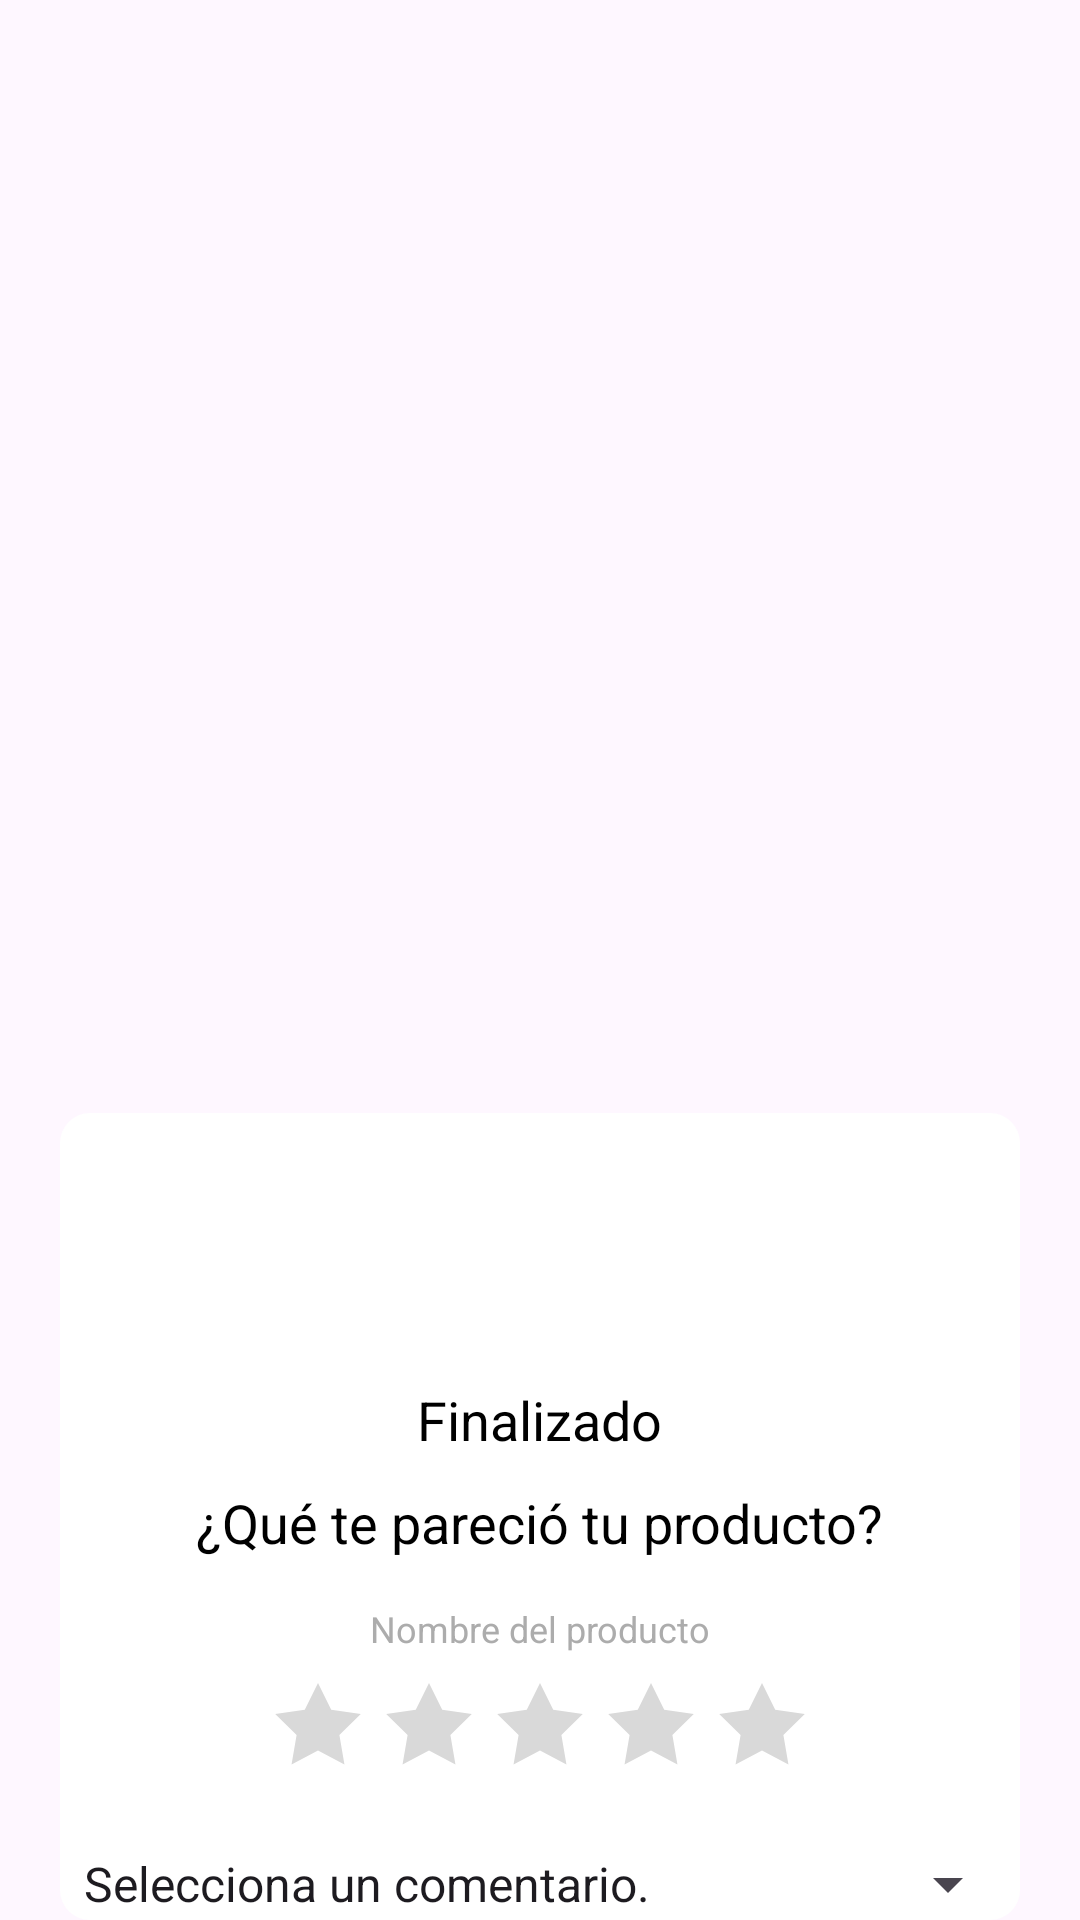

Write the Android layout XML for this screen, with the resource values it uses.
<!-- AndroidManifest.xml: application theme Theme.DeliEver -->
<!-- res/layout/finalizado_dialog.xml -->
<?xml version="1.0" encoding="utf-8"?>
<androidx.constraintlayout.widget.ConstraintLayout xmlns:android="http://schemas.android.com/apk/res/android"
    xmlns:app="http://schemas.android.com/apk/res-auto"
    xmlns:tools="http://schemas.android.com/tools"
    android:id="@+id/finalizado_constraint"
    android:layout_width="320dp"
    android:layout_height="wrap_content">

    <LinearLayout
        android:id="@+id/layoutDialog"
        android:layout_width="320dp"
        android:layout_height="wrap_content"
        android:background="@drawable/custom_bkg"
        android:gravity="center"
        android:orientation="vertical"
        app:layout_constraintBottom_toBottomOf="parent"
        app:layout_constraintEnd_toEndOf="parent"
        app:layout_constraintStart_toStartOf="parent">

        
        <ImageView
            android:layout_width="70dp"
            android:layout_height="70dp"
            android:layout_gravity="center"
            android:layout_marginTop="10dp"
            android:src="@drawable/sucess"/>

        
        <TextView
            android:layout_width="wrap_content"
            android:layout_height="wrap_content"
            android:layout_marginTop="10dp"
            android:text="Finalizado"
            android:textColor="@color/black"
            android:textSize="18sp"
            tools:ignore="HardcodedText" />

        
        <TextView
            android:layout_width="wrap_content"
            android:layout_height="wrap_content"
            android:layout_marginTop="10dp"
            android:text="¿Qué te pareció tu producto?"
            android:textColor="@color/black"
            android:textSize="18sp"
            tools:ignore="HardcodedText" />

        
        <TextView
            android:id="@+id/txt_nameProducto"
            android:layout_width="wrap_content"
            android:layout_height="wrap_content"
            android:layout_marginTop="15dp"
            android:text="Nombre del producto"
            android:textColor="#ACACAC"
            android:textSize="12sp"
            tools:ignore="HardcodedText" />

        
        <LinearLayout
            android:id="@+id/LayoutPuntaje"
            android:layout_width="wrap_content"
            android:layout_height="wrap_content"
            android:layout_marginTop="10dp"
            android:layout_marginBottom="10dp"
            android:gravity="center"
            android:orientation="horizontal">
            
            <ImageView
                android:id="@+id/estrella1"
                android:layout_width="wrap_content"
                android:layout_height="wrap_content"
                android:src="@drawable/estrella_dialog" />
            <View
                android:layout_width="7dp"
                android:layout_height="25dp" />
            <ImageView
                android:id="@+id/estrella2"
                android:layout_width="wrap_content"
                android:layout_height="wrap_content"
                android:src="@drawable/estrella_dialog" />
            <View
                android:layout_width="7dp"
                android:layout_height="25dp" />
            <ImageView
                android:id="@+id/estrella3"
                android:layout_width="wrap_content"
                android:layout_height="wrap_content"
                android:src="@drawable/estrella_dialog" />
            <View
                android:layout_width="7dp"
                android:layout_height="25dp" />
            <ImageView
                android:id="@+id/estrella4"
                android:layout_width="wrap_content"
                android:layout_height="wrap_content"
                android:src="@drawable/estrella_dialog" />
            <View
                android:layout_width="7dp"
                android:layout_height="25dp" />
            <ImageView
                android:id="@+id/estrella5"
                android:layout_width="wrap_content"
                android:layout_height="wrap_content"
                android:src="@drawable/estrella_dialog" />
        </LinearLayout>

        
        <Spinner
            android:id="@+id/spinner_comentarios"
            android:layout_width="match_parent"
            android:layout_height="wrap_content"
            android:layout_marginTop="15dp"
            android:entries="@array/comentarios_predeterminados"
            android:spinnerMode="dropdown" />

        
        <LinearLayout
            android:id="@+id/layout_btn_hecho"
            android:layout_width="wrap_content"
            android:layout_height="wrap_content"
            android:layout_marginTop="10dp"
            android:layout_marginBottom="10dp"
            android:orientation="horizontal"
            android:visibility="gone">

            <Button
                android:id="@+id/btn_hecho"
                android:layout_width="280dp"
                android:layout_height="wrap_content"
                android:text="Hecho"
                android:background="@drawable/custom_bkg_botones"
                tools:ignore="HardcodedText" />
        </LinearLayout>

    </LinearLayout>


</androidx.constraintlayout.widget.ConstraintLayout>
<!-- resources referenced by this layout -->
<resources>
  <string-array name="comentarios_predeterminados">
          <item>Selecciona un comentario.</item>
          <item>Excelente producto, muy recomendable.</item>
          <item>Muy bueno, pero podría mejorar.</item>
          <item>Producto regular, esperaba algo mejor.</item>
          <item>No me gustó, no lo recomendaría.</item>
      </string-array>
  <color name="black">#FF000000</color>
  <!-- drawable custom_bkg (drawable) -->
  <?xml version="1.0" encoding="utf-8"?>
  <shape xmlns:android="http://schemas.android.com/apk/res/android"
      xmlns:tools="http://schemas.android.com/tools"
      android:shape="rectangle"
      tools:ignore="ExtraText">
  
      <solid android:color="@color/white"/>
      <corners android:topRightRadius="10dp"
          android:topLeftRadius="10dp"
          android:bottomRightRadius="10dp"
          android:bottomLeftRadius="10dp"/>
  
  </shape>
  <!-- drawable estrella_dialog (drawable) -->
  <vector android:height="30dp" android:viewportHeight="15"
      android:viewportWidth="15" android:width="30dp" xmlns:android="http://schemas.android.com/apk/res/android">
      <path android:fillColor="#D9D9D9" android:pathData="M7.5,0L9.704,4.466L14.633,5.182L11.066,8.659L11.908,13.568L7.5,11.25L3.092,13.568L3.934,8.659L0.367,5.182L5.296,4.466L7.5,0Z"/>
  </vector>
  <style name="Theme.DeliEver" parent="Base.Theme.DeliEver" />
  <color name="white">#FFFFFFFF</color>
  <style name="Base.Theme.DeliEver" parent="Theme.Material3.Light.NoActionBar">
  
          <item name="colorPrimary">@color/azulCielo</item>
          <item name="colorPrimaryDark">@color/azulCielo</item>
  
      </style>
  <color name="azulCielo">#19A7CE</color>
</resources>
